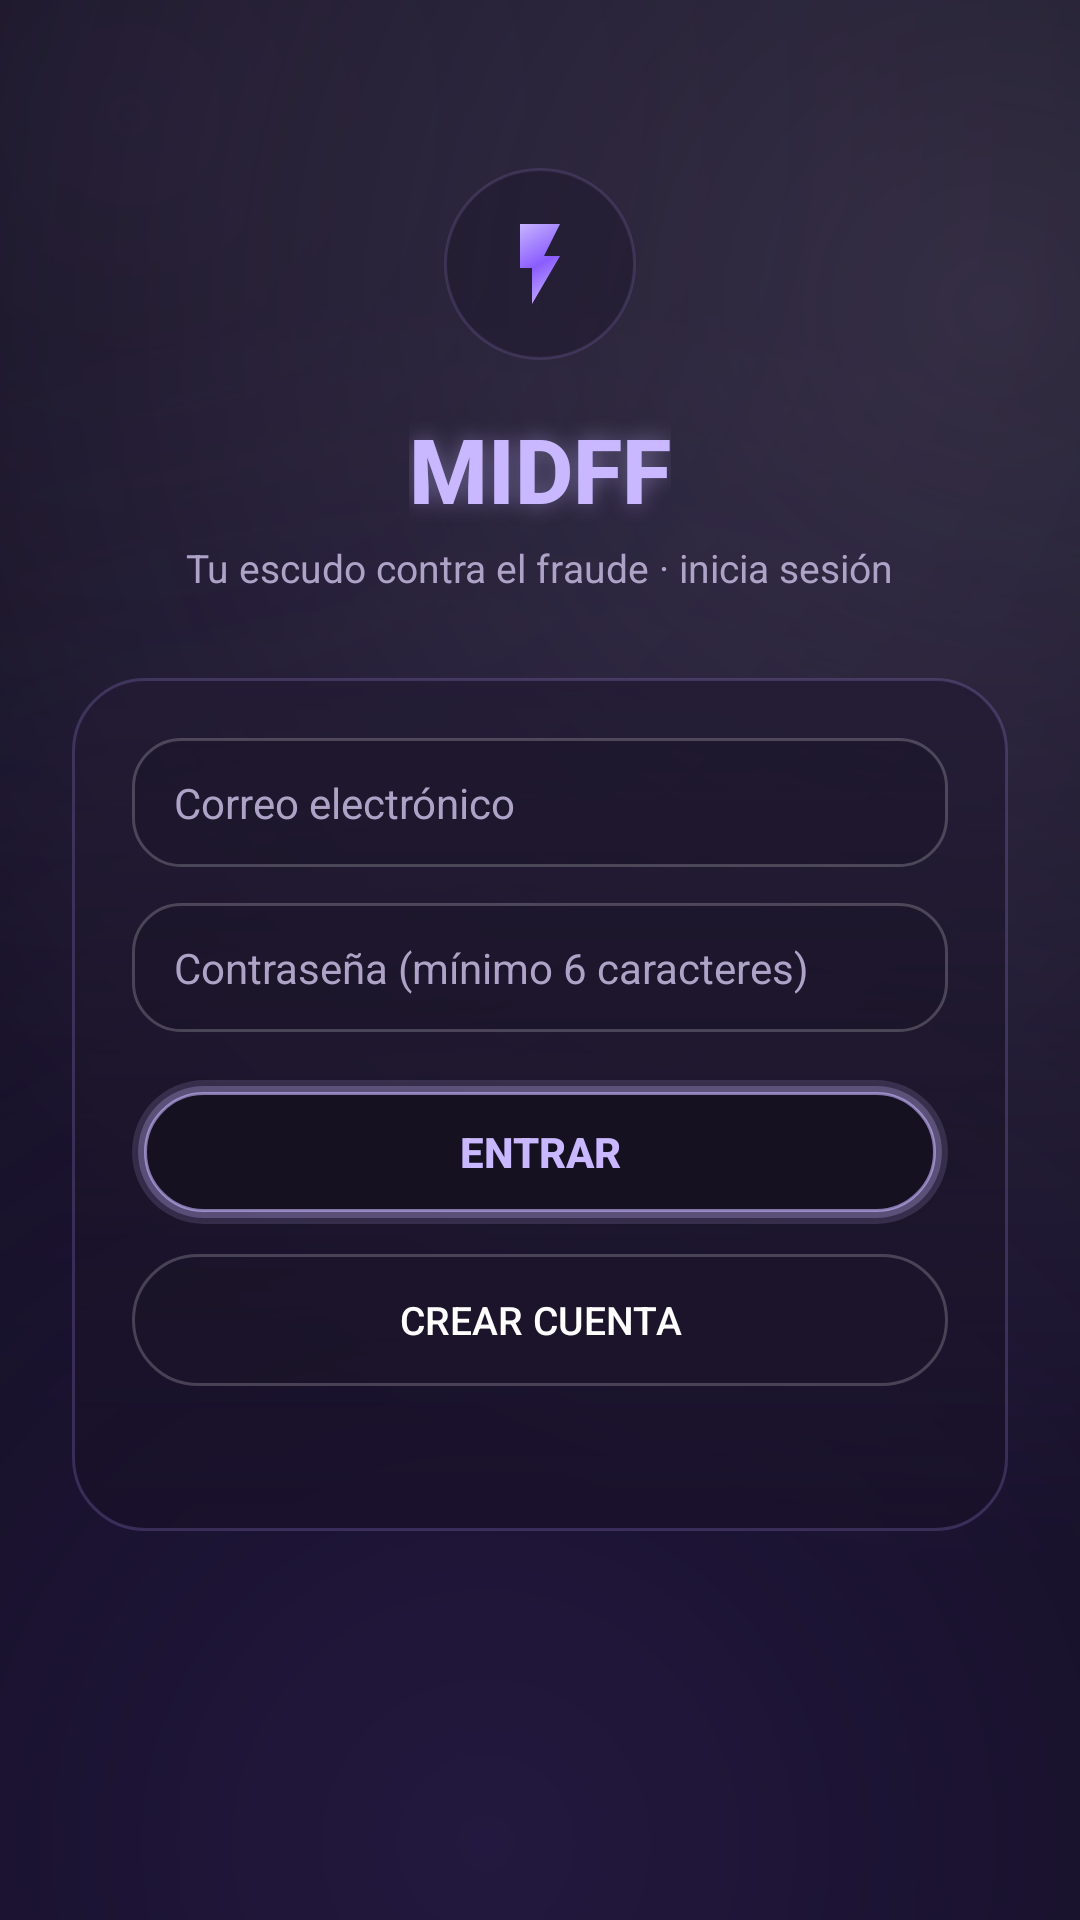

The Android layout XML behind this screen, and the referenced resources:
<!-- AndroidManifest.xml: application theme Theme.MidffAlertas -->
<!-- res/layout/activity_login.xml -->
<?xml version="1.0" encoding="utf-8"?>
<ScrollView xmlns:android="http://schemas.android.com/apk/res/android"
    android:layout_width="match_parent"
    android:layout_height="match_parent"
    android:fillViewport="true"
    android:scrollbars="none">

    <LinearLayout
        android:layout_width="match_parent"
        android:layout_height="wrap_content"
        android:gravity="center_horizontal"
        android:orientation="vertical"
        android:padding="24dp">

        <FrameLayout
            android:layout_width="64dp"
            android:layout_height="64dp"
            android:layout_marginTop="32dp"
            android:background="@drawable/chip_cristal">

            <ImageView
                android:layout_width="32dp"
                android:layout_height="32dp"
                android:layout_gravity="center"
                android:contentDescription="@string/login_titulo"
                android:src="@drawable/ic_rayo_aurora" />
        </FrameLayout>

        <TextView
            android:layout_width="wrap_content"
            android:layout_height="wrap_content"
            android:layout_marginTop="16dp"
            android:fontFamily="sans-serif-medium"
            android:shadowColor="#66C9B8FF"
            android:shadowDx="0"
            android:shadowDy="0"
            android:shadowRadius="18"
            android:text="@string/login_titulo"
            android:textColor="@color/neon_cian"
            android:textSize="30sp"
            android:textStyle="bold" />

        <TextView
            android:layout_width="wrap_content"
            android:layout_height="wrap_content"
            android:layout_marginTop="4dp"
            android:text="@string/login_subtitulo"
            android:textColor="@color/texto_secundario"
            android:textSize="13sp" />

        <LinearLayout
            android:layout_width="match_parent"
            android:layout_height="wrap_content"
            android:layout_marginTop="28dp"
            android:background="@drawable/panel_cristal"
            android:orientation="vertical"
            android:padding="20dp">

            <EditText
                android:id="@+id/edtCorreo"
                android:layout_width="match_parent"
                android:layout_height="wrap_content"
                android:background="@drawable/campo_cristal"
                android:hint="@string/hint_correo"
                android:imeOptions="actionNext"
                android:inputType="textEmailAddress"
                android:maxLines="1"
                android:textColor="@color/texto_titulo"
                android:textColorHint="@color/texto_secundario"
                android:textSize="14sp" />

            <EditText
                android:id="@+id/edtContrasena"
                android:layout_width="match_parent"
                android:layout_height="wrap_content"
                android:layout_marginTop="12dp"
                android:background="@drawable/campo_cristal"
                android:hint="@string/hint_contrasena"
                android:imeOptions="actionDone"
                android:inputType="textPassword"
                android:maxLines="1"
                android:textColor="@color/texto_titulo"
                android:textColorHint="@color/texto_secundario"
                android:textSize="14sp" />

            <androidx.appcompat.widget.AppCompatButton
                android:id="@+id/btnEntrar"
                android:layout_width="match_parent"
                android:layout_height="48dp"
                android:layout_marginTop="16dp"
                android:background="@drawable/btn_neon_cian_ripple"
                android:text="@string/btn_entrar"
                android:textColor="@color/neon_cian"
                android:textSize="14sp"
                android:textStyle="bold" />

            <androidx.appcompat.widget.AppCompatButton
                android:id="@+id/btnCrearCuenta"
                android:layout_width="match_parent"
                android:layout_height="44dp"
                android:layout_marginTop="10dp"
                android:background="@drawable/btn_cristal_ripple"
                android:text="@string/btn_crear_cuenta"
                android:textColor="@color/texto_titulo"
                android:textSize="13sp" />

            <TextView
                android:id="@+id/txtEstadoLogin"
                android:layout_width="match_parent"
                android:layout_height="wrap_content"
                android:layout_marginTop="12dp"
                android:gravity="center"
                android:textColor="@color/texto_secundario"
                android:textSize="12sp" />
        </LinearLayout>
    </LinearLayout>
</ScrollView>
<!-- resources referenced by this layout -->
<resources>
  <color name="neon_cian">#C9B8FF</color>
  <color name="texto_secundario">#AEA3C7</color>
  <color name="texto_titulo">#FFFFFF</color>
  <!-- drawable btn_cristal_ripple (drawable) -->
  <?xml version="1.0" encoding="utf-8"?>
  <ripple xmlns:android="http://schemas.android.com/apk/res/android"
      android:color="#33FFFFFF">
      <item android:drawable="@drawable/btn_cristal" />
  </ripple>
  <!-- drawable btn_neon_cian_ripple (drawable) -->
  <?xml version="1.0" encoding="utf-8"?>
  <ripple xmlns:android="http://schemas.android.com/apk/res/android"
      android:color="#66C9B8FF">
      <item android:drawable="@drawable/btn_neon_cian" />
  </ripple>
  <!-- drawable campo_cristal (drawable) -->
  <?xml version="1.0" encoding="utf-8"?>
  <shape xmlns:android="http://schemas.android.com/apk/res/android"
      android:shape="rectangle">
      <solid android:color="#801B1429" />
      <stroke
          android:width="1dp"
          android:color="#33FFFFFF" />
      <corners android:radius="16dp" />
      <padding
          android:bottom="12dp"
          android:left="14dp"
          android:right="14dp"
          android:top="12dp" />
  </shape>
  <!-- drawable chip_cristal (drawable) -->
  <?xml version="1.0" encoding="utf-8"?>
  <shape xmlns:android="http://schemas.android.com/apk/res/android"
      android:shape="rectangle">
      <solid android:color="#661B1429" />
      <stroke
          android:width="1dp"
          android:color="@color/cristal_borde_suave" />
      <corners android:radius="999dp" />
  </shape>
  <!-- drawable ic_rayo_aurora (drawable) -->
  <?xml version="1.0" encoding="utf-8"?>
  <vector xmlns:android="http://schemas.android.com/apk/res/android"
      xmlns:aapt="http://schemas.android.com/aapt"
      android:width="24dp"
      android:height="24dp"
      android:viewportWidth="24"
      android:viewportHeight="24">
      <path android:pathData="M7,2v11h3v9l7,-12h-4l4,-8z">
          <aapt:attr name="android:fillColor">
              <gradient
                  android:type="linear"
                  android:startX="6"
                  android:startY="2"
                  android:endX="18"
                  android:endY="22"
                  android:startColor="#C9B8FF"
                  android:centerColor="#8A5CFF"
                  android:endColor="#D4C2FF" />
          </aapt:attr>
      </path>
  </vector>
  <!-- drawable panel_cristal (drawable) -->
  <?xml version="1.0" encoding="utf-8"?>
  <shape xmlns:android="http://schemas.android.com/apk/res/android"
      android:shape="rectangle">
      <gradient
          android:angle="270"
          android:startColor="#C8221A33"
          android:centerColor="#B31B1429"
          android:endColor="#99170F26"
          android:type="linear" />
      <stroke
          android:width="1dp"
          android:color="@color/cristal_borde" />
      <corners android:radius="24dp" />
  </shape>
  <string name="btn_crear_cuenta">Crear cuenta</string>
  <string name="btn_entrar">Entrar</string>
  <string name="hint_contrasena">Contraseña (mínimo 6 caracteres)</string>
  <string name="hint_correo">Correo electrónico</string>
  <string name="login_subtitulo">Tu escudo contra el fraude · inicia sesión</string>
  <string name="login_titulo">MIDFF</string>
  <!-- drawable btn_cristal (drawable) -->
  <?xml version="1.0" encoding="utf-8"?>
  <shape xmlns:android="http://schemas.android.com/apk/res/android"
      android:shape="rectangle">
      <solid android:color="#991B1429" />
      <stroke
          android:width="1dp"
          android:color="#33FFFFFF" />
      <corners android:radius="999dp" />
  </shape>
  <color name="cristal_borde_suave">#26B69CFF</color>
  <color name="cristal_borde">#33B69CFF</color>
  <color name="aurora_purpura">#8A5CFF</color>
  <color name="fondo_carbon">#0A0812</color>
  <color name="neon_magenta">#FFFFFF</color>
  <color name="aurora_rosa">#D4C2FF</color>
  <color name="blanco">#FFFFFF</color>
</resources>
